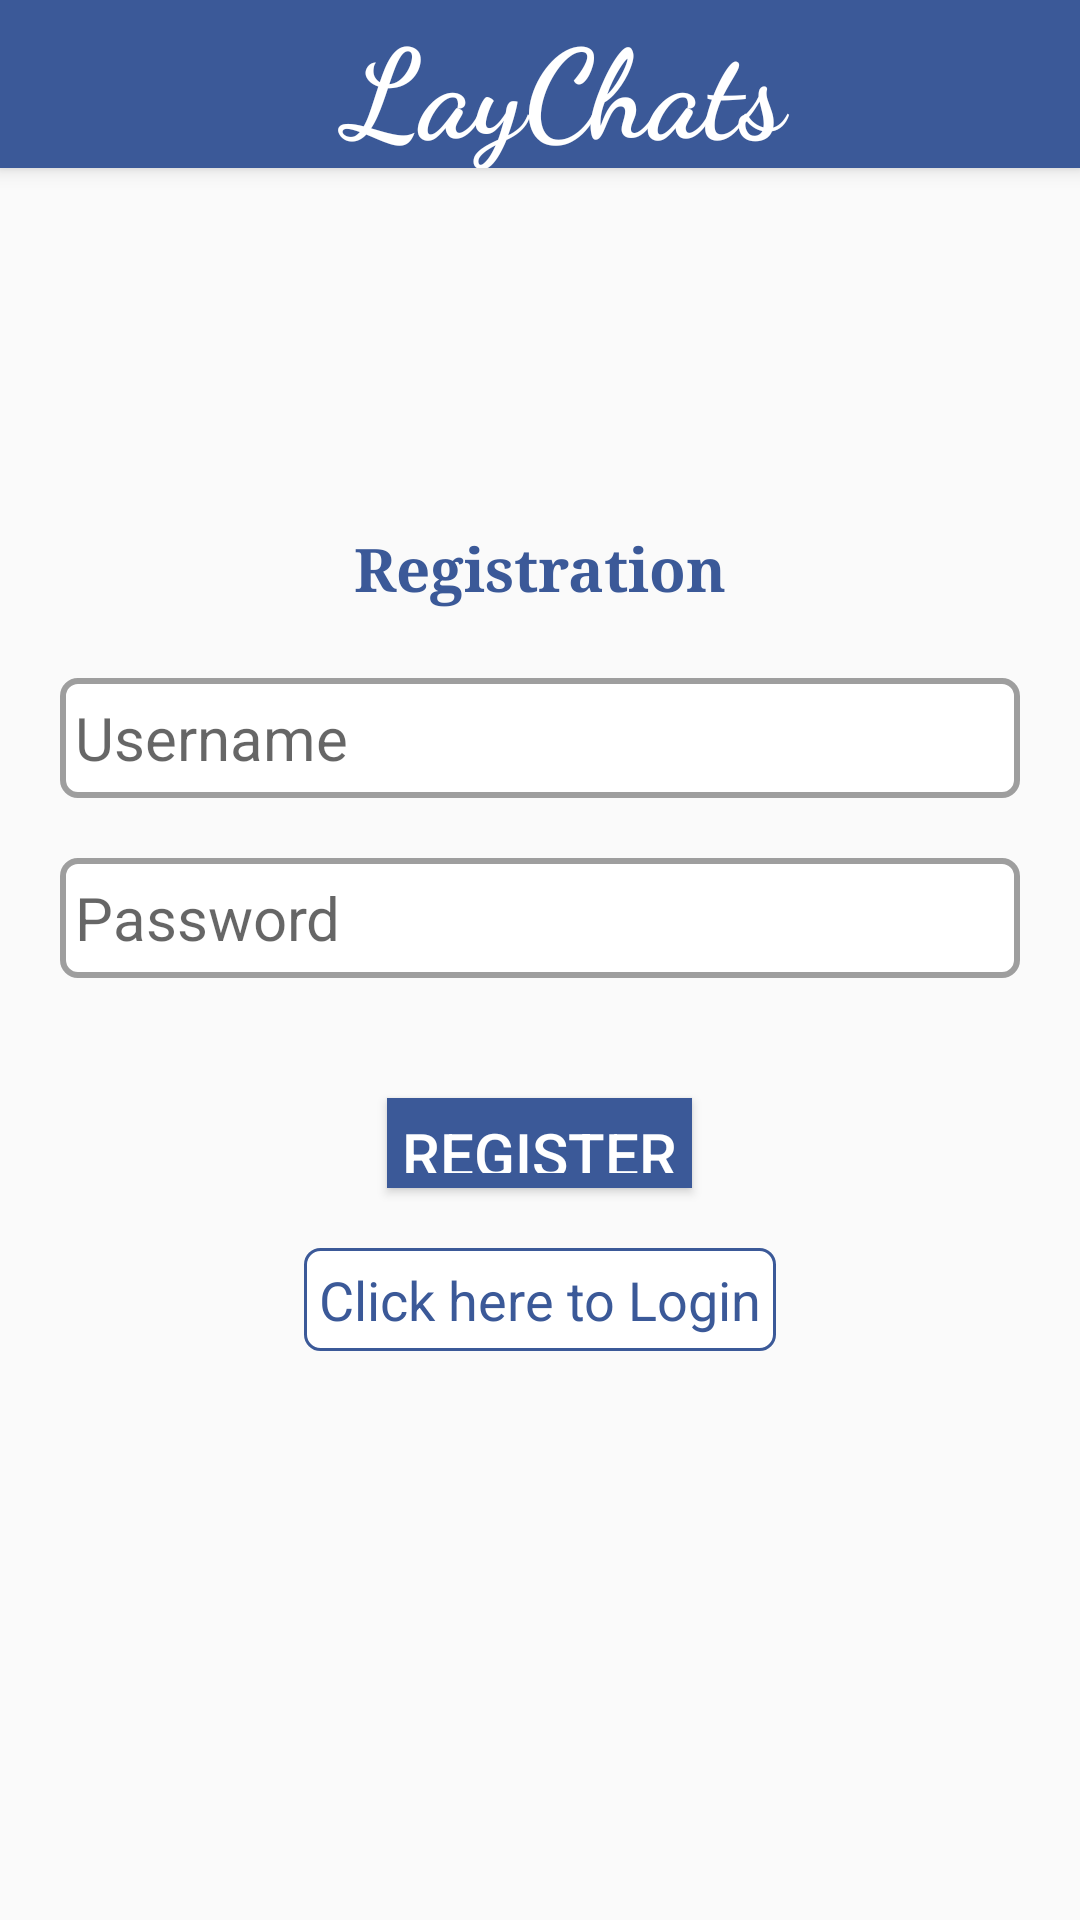

The Android layout XML behind this screen, and the referenced resources:
<!-- AndroidManifest.xml: application theme AppTheme -->
<!-- res/layout/activity_register.xml -->
<?xml version="1.0" encoding="utf-8"?>
<RelativeLayout xmlns:android="http://schemas.android.com/apk/res/android"
    xmlns:tools="http://schemas.android.com/tools"
    xmlns:app="http://schemas.android.com/apk/res-auto"
    android:id="@+id/activity_main"
    android:layout_width="match_parent"
    android:layout_height="match_parent"
    tools:context="com.example.ashutosh.laychats.LoginActivity">

    <android.support.v7.widget.Toolbar
        android:id="@+id/main_toolbar"
        android:layout_width="match_parent"
        android:layout_height="?attr/actionBarSize"
        android:background="#3b5998"
        android:elevation="4dp" >

        <TextView
            android:textSize="41dp"
            android:textStyle="bold"
            android:typeface="monospace"
            android:fontFamily="cursive"
            android:layout_width="match_parent"
            android:layout_height="wrap_content"
            android:gravity="center"
            android:text="LayChats"
            android:textColor="#ffffff" />

    </android.support.v7.widget.Toolbar>

    <TextView
        android:layout_width="wrap_content"
        android:layout_height="wrap_content"
        android:text="Registration"
        android:textStyle="bold"
        android:typeface="serif"
        android:textColor="#3b5998"
        android:textSize="20dp"
        android:layout_below="@+id/main_toolbar"
        android:layout_marginTop="120dp"
        android:layout_centerHorizontal="true" />

    <EditText
        android:id="@+id/username_et"
        android:layout_width="match_parent"
        android:layout_height="40dp"
        android:textSize="20dp"
        android:background="@drawable/border_grey"
        android:textColor="#000000"
        android:hint=" Username"
        android:layout_marginLeft="20dp"
        android:layout_marginRight="20dp"
        android:layout_below="@id/main_toolbar"
        android:layout_marginTop="170dp"/>

    <EditText
        android:id="@+id/password_et"
        android:layout_width="match_parent"
        android:layout_height="40dp"
        android:textSize="20dp"
        android:background="@drawable/border_grey"
        android:textColor="#000000"
        android:hint=" Password"
        android:inputType="textPassword"
        android:layout_marginLeft="20dp"
        android:layout_marginRight="20dp"
        android:layout_below="@id/username_et"
        android:layout_marginTop="20dp"/>

    <Button
        android:id="@+id/register_btn"
        android:layout_width="wrap_content"
        android:layout_height="30dp"
        android:textSize="20dp"
        android:text="Register"
        android:padding="5dp"
        android:textColor="#ffffff"
        android:background="#3b5998"
        android:layout_below="@+id/password_et"
        android:layout_marginTop="40dp"
        android:layout_centerHorizontal="true" />

    <TextView
        android:id="@+id/login_tv"
        android:layout_width="wrap_content"
        android:layout_height="wrap_content"
        android:text="Click here to Login"
        android:padding="5dp"
        android:textSize="18dp"
        android:background="@drawable/border_blue"
        android:layout_below="@+id/register_btn"
        android:textColor="#3b5998"
        android:layout_marginTop="20dp"
        android:layout_centerHorizontal="true"/>

</RelativeLayout>
<!-- resources referenced by this layout -->
<resources>
  <!-- drawable border_blue (drawable) -->
  <?xml version="1.0" encoding="utf-8"?>
  <shape xmlns:android="http://schemas.android.com/apk/res/android">
  
      
      <solid android:color="#ffffff" />
  
      
      <stroke android:width="1dp" android:color="#3b5998" />
  
      
      <corners android:radius="5dp" />
  
  </shape>
  <!-- drawable border_grey (drawable) -->
  <?xml version="1.0" encoding="utf-8"?>
  <shape xmlns:android="http://schemas.android.com/apk/res/android">
  
      
      <solid android:color="#ffffff" />
  
      
      <stroke android:width="2dp" android:color="#9e9e9E" />
  
      
      <corners android:radius="5dp" />
  
  </shape>
  <style name="AppTheme" parent="Theme.AppCompat.Light.NoActionBar">
          
          <item name="android:titleTextStyle">@style/ToolbarTitleTextAppearance</item>
          <item name="colorPrimary">@color/colorPrimary</item>
          <item name="colorPrimaryDark">@color/colorPrimaryDark</item>
          <item name="colorAccent">@color/colorAccent</item>
      </style>
  <style name="ToolbarTitleTextAppearance" parent="TextAppearance.AppCompat.Widget.ActionBar.Title">
          <item name="android:textSize">20sp</item>
          <item name="fontPath">fonts/Monsterrate-Bold.ttf</item>
      </style>
  <!-- not gathered from this repository: default colours our renderer supplied (Android Studio template values) -->
  <color name="colorPrimary">#FF6200EE</color>
  <color name="colorPrimaryDark">#FF3700B3</color>
  <color name="colorAccent">#FF03DAC5</color>
</resources>
